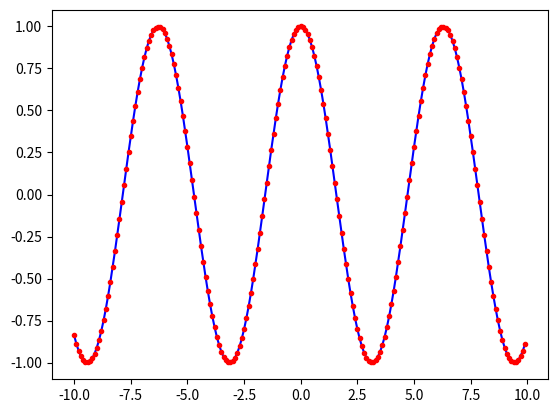

Reproduce this figure in Python.
import numpy as np
import matplotlib.pyplot as plt

# plot cosine func - grid size shows how accurately we plot it, decrease = more points
# could use this as another basis function
grid_size = 0.1
x_grid = np.arange(-10, 10, grid_size)
f_vals = np.cos(x_grid)
plt.clf()
plt.plot(x_grid, f_vals, 'b-')
plt.plot(x_grid, f_vals, 'r.')
plt.show()